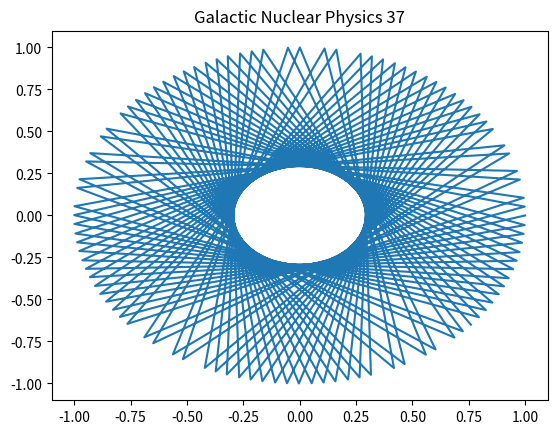

Generate this figure with matplotlib:
import numpy as np
import matplotlib.pyplot as plt
# Physics simulation 37
t = np.linspace(0, 10, 100)
plt.plot(np.cos(t*37), np.sin(t*37))
plt.title('Galactic Nuclear Physics 37')
